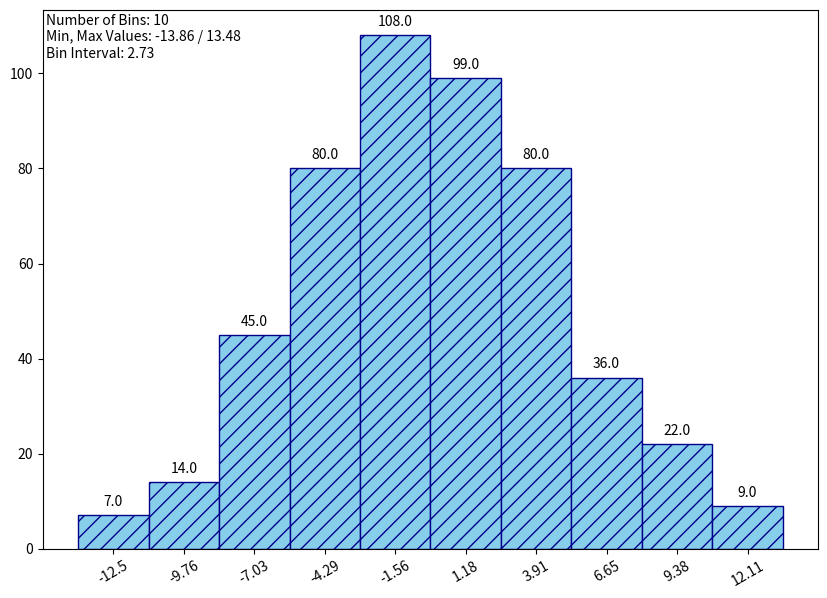

Generate this figure with matplotlib:
import matplotlib.pyplot as plt
import numpy as np

np.random.seed(0)

n_data = 500
data = np.random.normal(0, 5, (n_data, ))

fig, ax = plt.subplots(figsize=(10, 7))
freqs, bin_edges, rects = ax.hist(data,
                                  facecolor='skyblue', edgecolor='darkblue',
                                  hatch='//')
# 통계적 정보 표현
n_bin = len(freqs)
bin_edges_around = np.around(bin_edges, 2)

m_val, M_val = bin_edges_around[0], bin_edges_around[-1]
bin_interval = np.around(bin_edges[1]-bin_edges[0], 2)

text_loc = ax.get_xlim()[0], ax.get_ylim()[1]
text_template = 'Number of Bins: {}\n' + 'Min, Max Values: {} / {}\n' + 'Bin Interval: {}'
ax.text(text_loc[0]+0.1, text_loc[1]-10, text_template.format(n_bin, m_val, M_val, bin_interval))

# 주어진 edges 으로 center 계산
bin_centers = (bin_edges[:-1] + bin_edges[1:])/2

ax.set_xticks(bin_centers)
ax.set_xticklabels(np.round(bin_centers, 2), rotation=30)

for rect in rects:
    x = rect.get_x()
    width = rect.get_width()
    height = rect.get_height()
    ax.text(x + width/2, height+2, str(height), ha='center')

plt.show()
